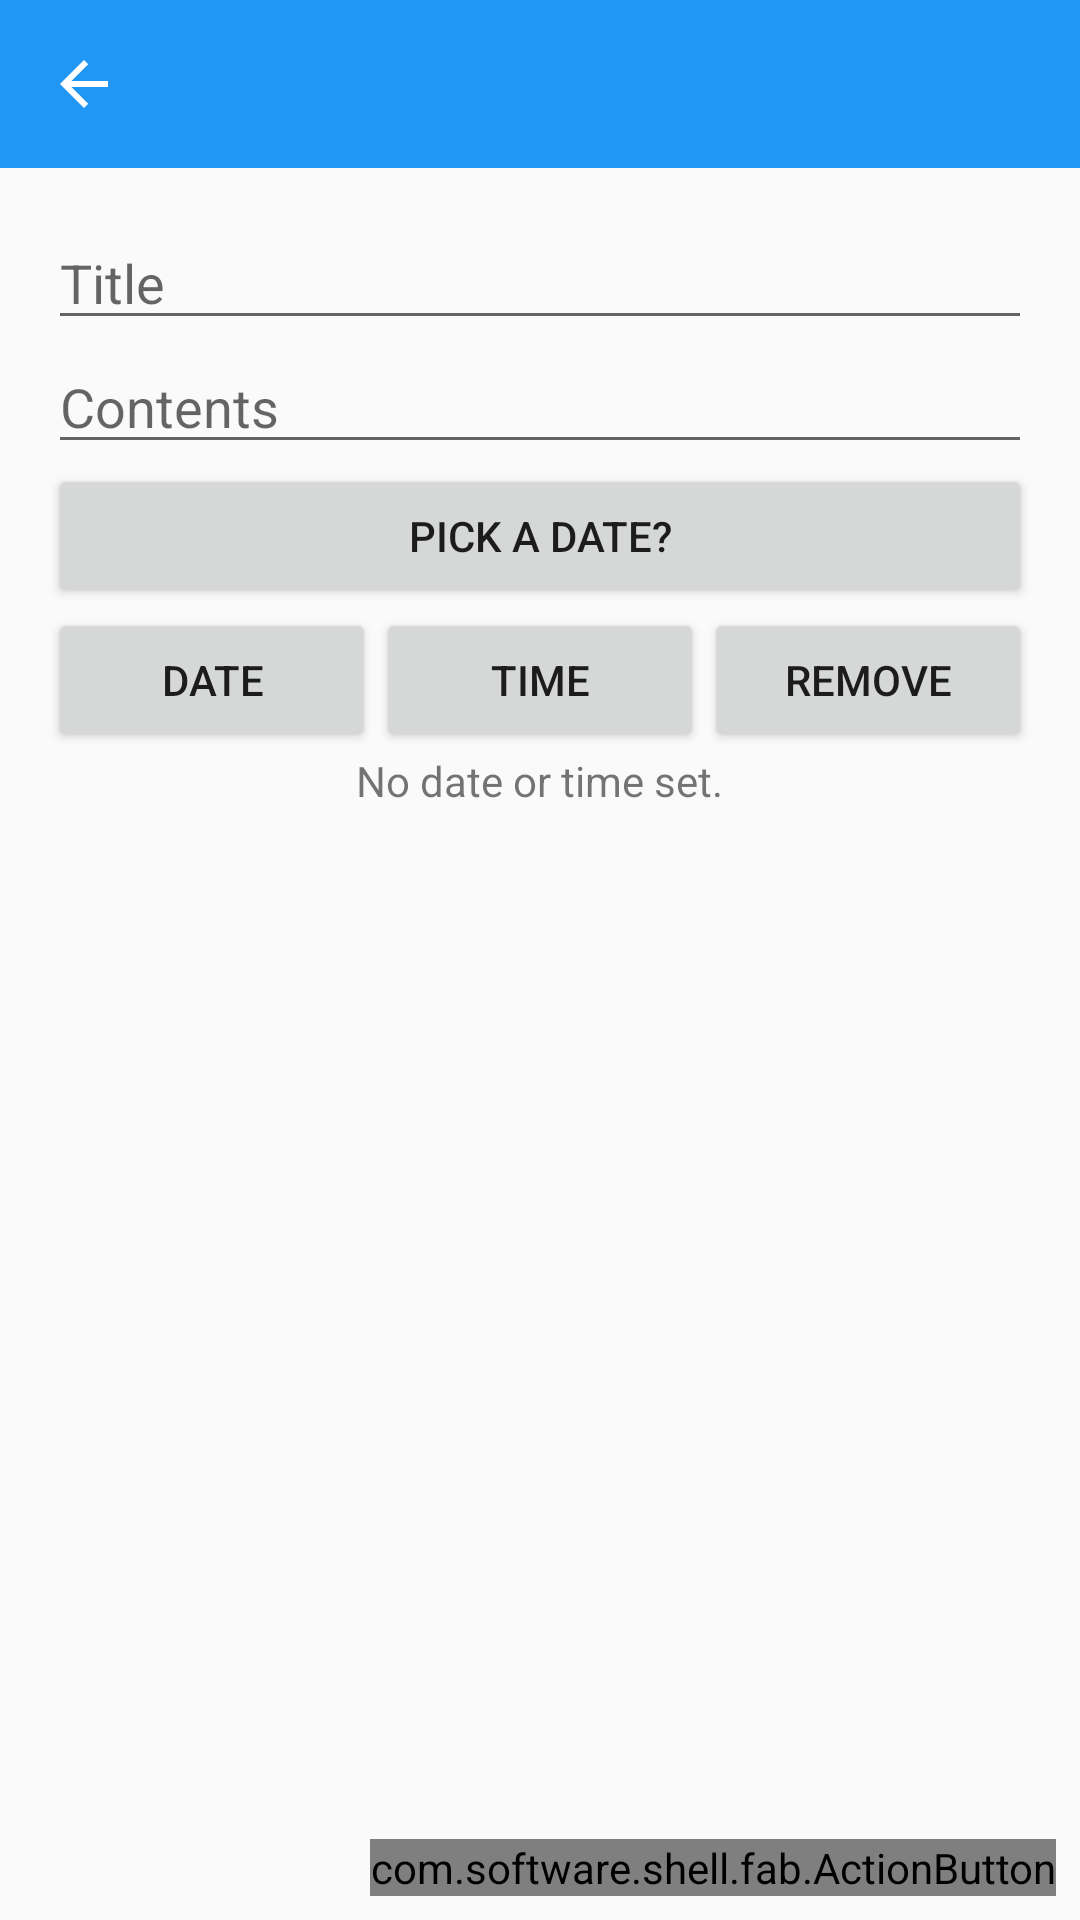

The Android layout XML behind this screen, and the referenced resources:
<!-- AndroidManifest.xml: application theme AppTheme -->
<!-- res/layout/add_reminder.xml -->
<?xml version="1.0" encoding="utf-8"?>
<RelativeLayout xmlns:android="http://schemas.android.com/apk/res/android"
    android:orientation="vertical" android:layout_width="match_parent"
    android:layout_height="match_parent">

    <include layout="@layout/toolbars"
        android:id="@id/toolbar" />

    <ScrollView
        android:layout_width="match_parent"
        android:layout_height="match_parent"
        android:id="@+id/scrollView5"
        android:layout_alignParentLeft="true"
        android:layout_below="@id/toolbar">

        <LinearLayout
            android:orientation="vertical"
            android:layout_width="match_parent"
            android:layout_height="match_parent">

            <EditText
                android:layout_width="match_parent"
                android:layout_height="wrap_content"
                android:id="@+id/title"
                android:layout_gravity="center_horizontal"
                android:layout_marginLeft="16dp"
                android:layout_marginTop="16dp"
                android:layout_marginRight="16dp"
                android:hint="Title"
                android:maxLength="100" />

            <EditText
                android:layout_width="match_parent"
                android:layout_height="wrap_content"
                android:inputType="textMultiLine"
                android:ems="10"
                android:id="@+id/contents"
                android:layout_gravity="center_horizontal"
                android:layout_marginLeft="16dp"
                android:layout_marginRight="16dp"
                android:hint="Contents"
                android:maxLength="1000" />

            <Button
                android:layout_width="match_parent"
                android:layout_height="wrap_content"
                android:text="Pick a date?"
                android:id="@+id/date"
                android:layout_marginLeft="16dp"
                android:layout_marginRight="16dp" />

            <LinearLayout
                android:orientation="horizontal"
                android:layout_width="match_parent"
                android:layout_height="match_parent"
                android:layout_gravity="center_horizontal"
                android:layout_marginLeft="16dp"
                android:layout_marginRight="16dp"
                android:id="@+id/editer">

                <Button
                    android:layout_width="wrap_content"
                    android:layout_height="wrap_content"
                    android:text="Date"
                    android:id="@+id/changedate"
                    android:layout_weight="1"/>

                <Button
                    android:layout_width="wrap_content"
                    android:layout_height="wrap_content"
                    android:text="Time"
                    android:id="@+id/changetime"
                    android:layout_weight="1"  />

                <Button
                    android:layout_width="wrap_content"
                    android:layout_height="wrap_content"
                    android:text="Remove"
                    android:id="@+id/remove"
                    android:layout_weight="1" />

            </LinearLayout>

            <TextView
                android:layout_width="wrap_content"
                android:layout_height="wrap_content"
                android:textAppearance="?android:attr/textAppearanceSmall"
                android:text="No date or time set."
                android:id="@+id/datelabel"
                android:layout_gravity="center_horizontal" />
        </LinearLayout>
    </ScrollView>



    <com.software.shell.fab.ActionButton
        android:id="@+id/action_button"
        android:layout_width="wrap_content"
        android:layout_height="wrap_content"
        android:layout_alignParentBottom="true"
        android:layout_alignParentRight="true"
        android:layout_marginRight="8dp"
        android:layout_marginBottom="8dp" />

</RelativeLayout>
<!-- res/layout/toolbars.xml (included above) -->
<?xml version="1.0" encoding="utf-8"?>
<android.support.v7.widget.Toolbar
    xmlns:android="http://schemas.android.com/apk/res/android"
    xmlns:app="http://schemas.android.com/apk/res-auto"
    android:id="@+id/toolbar"
    app:theme="@style/ThemeOverlay.AppCompat.Dark.ActionBar"
    android:layout_width="match_parent"
    android:layout_height="wrap_content"
    android:minHeight="?attr/actionBarSize"
    android:background="@color/primary"
    android:layout_alignParentTop="true"
    android:layout_alignParentLeft="true"
    android:layout_alignParentStart="true"
    app:navigationIcon="?attr/homeAsUpIndicator"
    app:titleTextColor="@color/white"
    app:subtitleTextColor="@color/white"/>
<!-- resources referenced by this layout -->
<resources>
  <color name="primary">#2196F3</color>
  <color name="white">#FFF</color>
  <style name="AppTheme" parent="Theme.AppCompat.Light.NoActionBar">
  
          <item name="colorPrimary">@color/primary</item>
          <item name="colorPrimaryDark">@color/primary_dark</item>
          <item name="colorAccent">@color/accent</item>
          <item name="windowActionBar">false</item>
          <item name="windowActionModeOverlay">true</item>
      </style>
  <color name="primary_dark">#1976D2</color>
  <color name="accent">#607D8B</color>
</resources>
